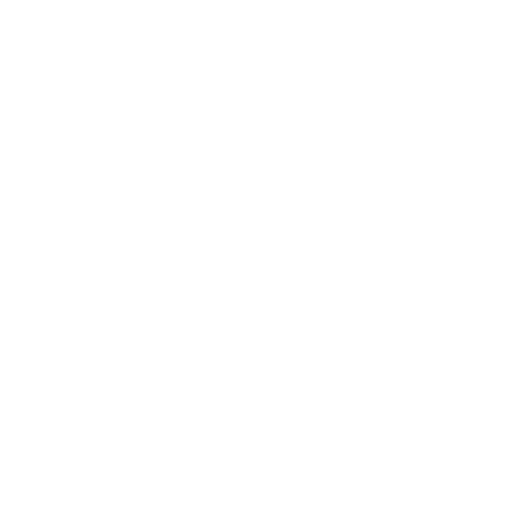
t = 0.00 s
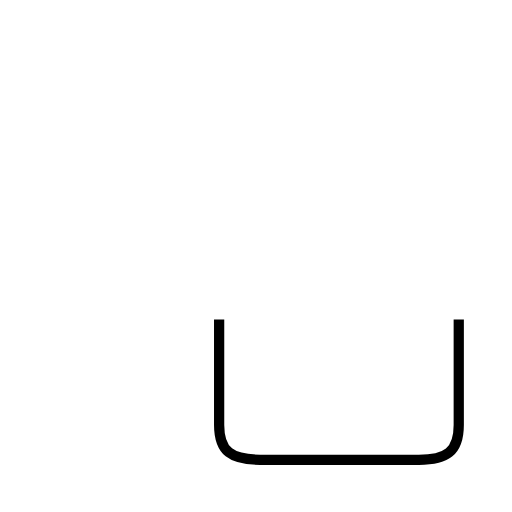
t = 1.45 s
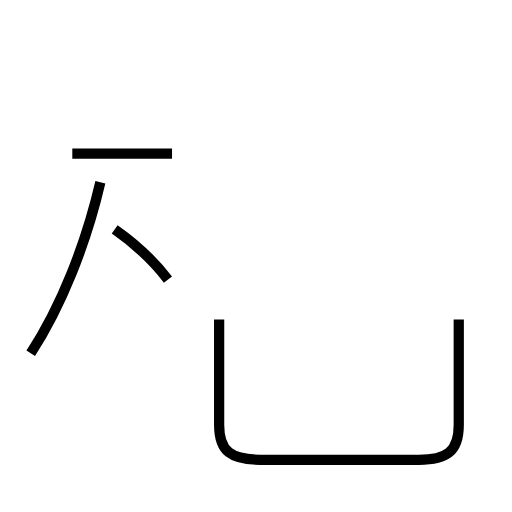
t = 2.50 s
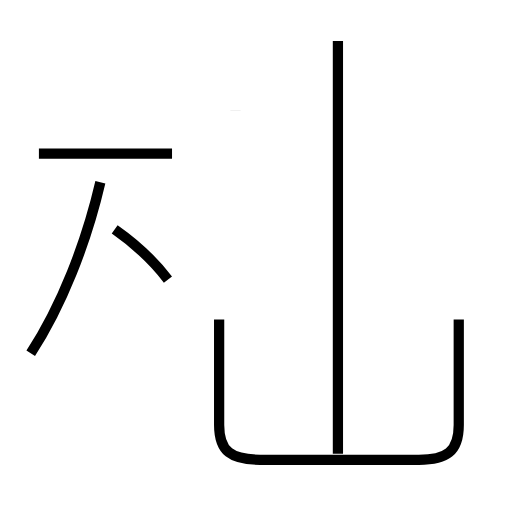
t = 3.81 s
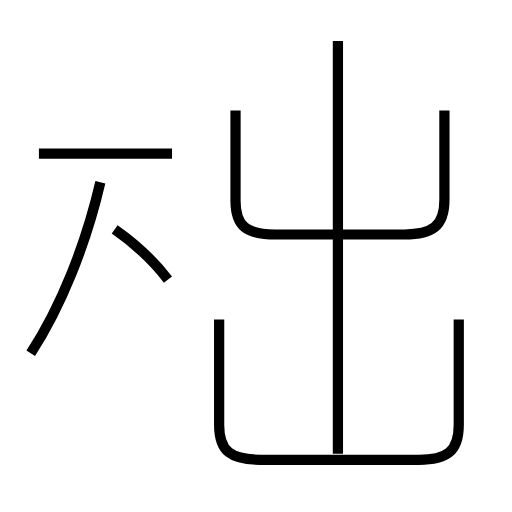
t = 5.07 s
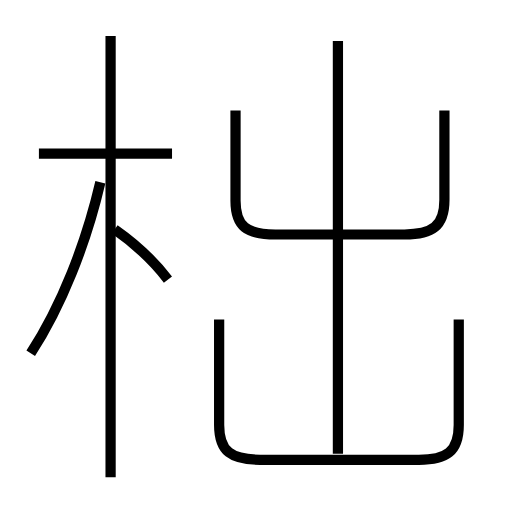
t = 6.36 s

The animated SVG that drew these frames (rendered in a browser with its animation timeline set to each time). Animation: 7 SMIL elements (animate=7); one cycle of 6.36 s.

<?xml version='1.0' encoding='utf-8'?>
<svg viewBox="0.0 -6.0 50.0 50.0" version="1.1" xmlns="http://www.w3.org/2000/svg"><rect x="-1000" y="-1000" width="2000" height="2000" stroke="white" fill="white" /><g style="fill:none;stroke:#000000;stroke-width:1"><path d="M 21.4 -12.8 L 21.4 -2.5 C 21.4 0.1 22.6 0.9 25.4 0.9 L 40.9 0.9 C 43.6 0.9 44.8 0.1 44.8 -2.5 L 44.8 -12.8 " transform="translate(0.0 38.0)" stroke-dasharray="48.272756934265814" stroke-dashoffset="48.272756934265814"><animate attributeName="stroke-dashoffset" from="48.272756934265814" to="0" dur="1.4481827080279743s" begin="0s" fill="freeze" /></path><path d="M 3.0 -9.5 C 6.0 -14.1 8.4 -20.2 9.8 -26.2 " transform="translate(0.0 38.0)" stroke-dasharray="18.11697594429347" stroke-dashoffset="18.11697594429347"><animate attributeName="stroke-dashoffset" from="18.11697594429347" to="0" dur="0.543509278328804s" begin="1.4481827080279743s" fill="freeze" /></path><path d="M 16.4 -16.7 C 15.1 -18.4 13.2 -20.2 11.2 -21.6 " transform="translate(0.0 38.0)" stroke-dasharray="7.1710201780855245" stroke-dashoffset="7.1710201780855245"><animate attributeName="stroke-dashoffset" from="7.1710201780855245" to="0" dur="0.21513060534256573s" begin="1.9916919863567784s" fill="freeze" /></path><path d="M 16.8 -29.0 L 3.8 -29.0 " transform="translate(0.0 38.0)" stroke-dasharray="13.0" stroke-dashoffset="13.0"><animate attributeName="stroke-dashoffset" from="13.0" to="0" dur="0.39s" begin="2.206822591699344s" fill="freeze" /></path><path d="M 33.0 0.3 L 33.0 -40.0 " transform="translate(0.0 38.0)" stroke-dasharray="40.3" stroke-dashoffset="40.3"><animate attributeName="stroke-dashoffset" from="40.3" to="0" dur="1.2089999999999999s" begin="2.596822591699344s" fill="freeze" /></path><path d="M 23.0 -33.2 L 23.0 -24.4 C 23.0 -21.9 24.1 -21.1 26.9 -21.1 L 39.5 -21.1 C 42.2 -21.1 43.4 -21.9 43.4 -24.5 L 43.4 -33.2 " transform="translate(0.0 38.0)" stroke-dasharray="42.11678109957248" stroke-dashoffset="42.11678109957248"><animate attributeName="stroke-dashoffset" from="42.11678109957248" to="0" dur="1.2635034329871744s" begin="3.805822591699344s" fill="freeze" /></path><path d="M 10.8 2.6 L 10.8 -40.5" transform="translate(0.0 38.0)" stroke-dasharray="43.1" stroke-dashoffset="43.1"><animate attributeName="stroke-dashoffset" from="43.1" to="0" dur="1.293s" begin="5.069326024686518s" fill="freeze" /></path></g></svg>
